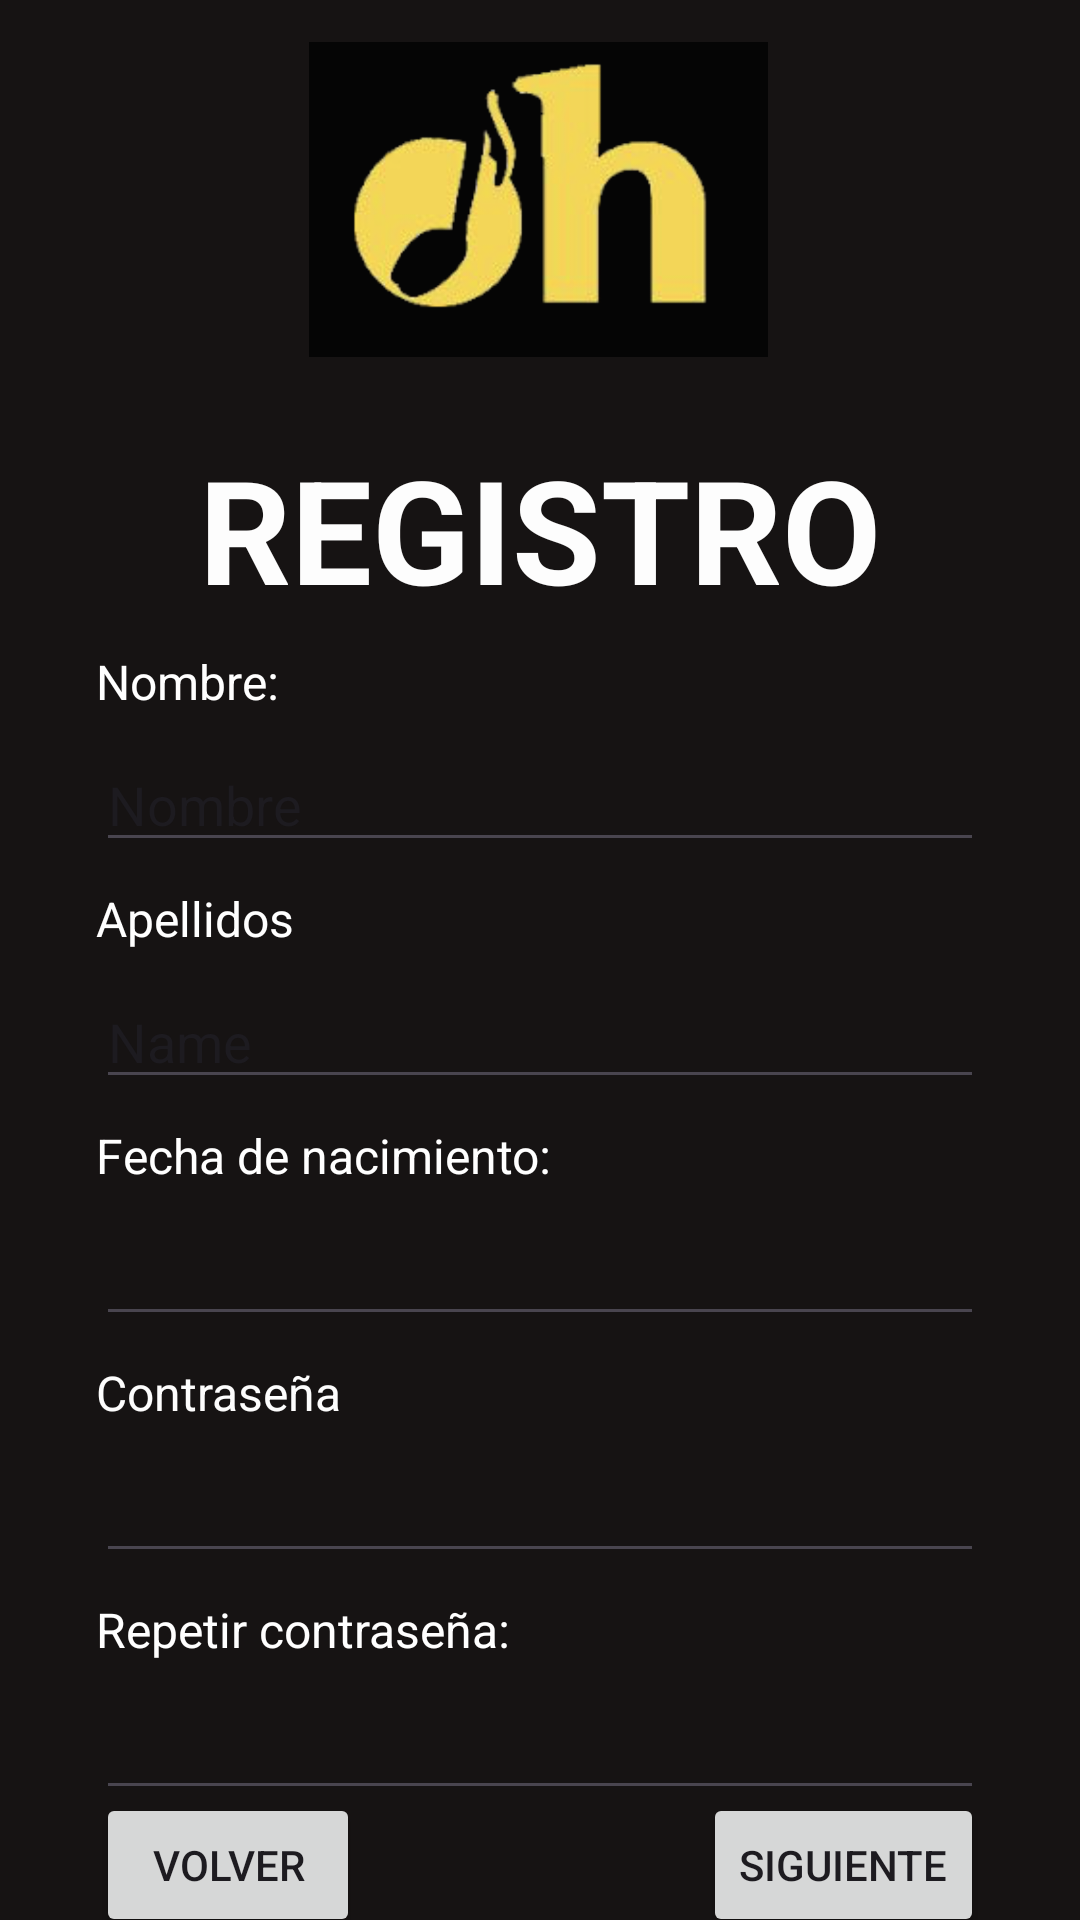

Android layout source for this screen:
<!-- AndroidManifest.xml: application theme Theme.SottoStudio -->
<!-- res/layout/activity_registro.xml -->
<?xml version="1.0" encoding="utf-8"?>
<androidx.constraintlayout.widget.ConstraintLayout xmlns:android="http://schemas.android.com/apk/res/android"
    xmlns:app="http://schemas.android.com/apk/res-auto"
    xmlns:tools="http://schemas.android.com/tools"
    android:id="@+id/main"
    android:layout_width="match_parent"
    android:layout_height="match_parent"
    android:background="#161313"
    tools:context=".Registro">

    <LinearLayout
        android:id="@+id/linearLayout2"
        android:layout_width="423dp"
        android:layout_height="136dp"
        android:orientation="horizontal"
        app:layout_constraintEnd_toEndOf="parent"
        app:layout_constraintStart_toStartOf="parent"
        app:layout_constraintTop_toTopOf="@+id/imag2_ejalum">

        <ImageView
            android:id="@+id/image1_cabecera"
            android:layout_width="134dp"
            android:layout_height="132dp"
            app:srcCompat="@drawable/logo4" />

        <ImageView
            android:id="@+id/imag2_cabecera"
            android:layout_width="153dp"
            android:layout_height="133dp"
            android:src="@drawable/logo2"
            app:srcCompat="@drawable/logo2" />

    </LinearLayout>

    <TextView
        android:id="@+id/text1_registro"
        android:layout_width="0dp"
        android:layout_height="wrap_content"
        android:layout_marginStart="32dp"
        android:layout_marginTop="8dp"
        android:layout_marginEnd="32dp"
        android:text="REGISTRO"
        android:textAlignment="center"
        android:textColor="#FDFDFD"
        android:textSize="48sp"
        android:textStyle="bold"
        app:layout_constraintEnd_toEndOf="parent"
        app:layout_constraintHorizontal_bias="0.497"
        app:layout_constraintStart_toStartOf="parent"
        app:layout_constraintTop_toBottomOf="@+id/linearLayout2" />

    <TextView
        android:id="@+id/text2_registro"
        android:layout_width="0dp"
        android:layout_height="wrap_content"
        android:layout_marginStart="32dp"
        android:layout_marginTop="8dp"
        android:layout_marginEnd="32dp"
        android:text="Nombre:"
        android:textColor="#FFFFFF"
        android:textSize="16sp"
        app:layout_constraintEnd_toEndOf="parent"
        app:layout_constraintHorizontal_bias="0.0"
        app:layout_constraintStart_toStartOf="parent"
        app:layout_constraintTop_toBottomOf="@+id/text1_registro" />

    <EditText
        android:id="@+id/edit1_registro"
        android:layout_width="0dp"
        android:layout_height="wrap_content"
        android:layout_marginStart="32dp"
        android:layout_marginTop="8dp"
        android:layout_marginEnd="32dp"
        android:ems="10"
        android:inputType="text"
        android:text="Nombre"
        app:layout_constraintEnd_toEndOf="parent"
        app:layout_constraintHorizontal_bias="0.0"
        app:layout_constraintStart_toStartOf="parent"
        app:layout_constraintTop_toBottomOf="@+id/text2_registro" />

    <TextView
        android:id="@+id/text3_registro"
        android:layout_width="0dp"
        android:layout_height="wrap_content"
        android:layout_marginStart="32dp"
        android:layout_marginTop="8dp"
        android:layout_marginEnd="32dp"
        android:text="Apellidos"
        android:textColor="#FFFFFF"
        android:textSize="16sp"
        app:layout_constraintEnd_toEndOf="parent"
        app:layout_constraintHorizontal_bias="0.0"
        app:layout_constraintStart_toStartOf="parent"
        app:layout_constraintTop_toBottomOf="@+id/edit1_registro" />

    <EditText
        android:id="@+id/editTextText2"
        android:layout_width="0dp"
        android:layout_height="wrap_content"
        android:layout_marginStart="32dp"
        android:layout_marginTop="8dp"
        android:layout_marginEnd="32dp"
        android:ems="10"
        android:inputType="text"
        android:text="Name"
        app:layout_constraintEnd_toEndOf="parent"
        app:layout_constraintHorizontal_bias="0.0"
        app:layout_constraintStart_toStartOf="parent"
        app:layout_constraintTop_toBottomOf="@+id/text3_registro" />

    <TextView
        android:id="@+id/text4_registro"
        android:layout_width="0dp"
        android:layout_height="wrap_content"
        android:layout_marginStart="32dp"
        android:layout_marginTop="8dp"
        android:layout_marginEnd="32dp"
        android:text="Fecha de nacimiento:"
        android:textColor="#FFFFFF"
        android:textSize="16sp"
        app:layout_constraintEnd_toEndOf="parent"
        app:layout_constraintHorizontal_bias="0.0"
        app:layout_constraintStart_toStartOf="parent"
        app:layout_constraintTop_toBottomOf="@+id/editTextText2" />

    <EditText
        android:id="@+id/editTextDate"
        android:layout_width="0dp"
        android:layout_height="wrap_content"
        android:layout_marginStart="32dp"
        android:layout_marginTop="8dp"
        android:layout_marginEnd="32dp"
        android:ems="10"
        android:inputType="date"
        app:layout_constraintEnd_toEndOf="parent"
        app:layout_constraintHorizontal_bias="0.0"
        app:layout_constraintStart_toStartOf="parent"
        app:layout_constraintTop_toBottomOf="@+id/text4_registro" />

    <EditText
        android:id="@+id/editTextTextPassword"
        android:layout_width="0dp"
        android:layout_height="wrap_content"
        android:layout_marginStart="32dp"
        android:layout_marginTop="8dp"
        android:layout_marginEnd="32dp"
        android:ems="10"
        android:inputType="textPassword"
        app:layout_constraintEnd_toEndOf="parent"
        app:layout_constraintHorizontal_bias="0.0"
        app:layout_constraintStart_toStartOf="parent"
        app:layout_constraintTop_toBottomOf="@+id/text5_registro" />

    <TextView
        android:id="@+id/text5_registro"
        android:layout_width="0dp"
        android:layout_height="wrap_content"
        android:layout_marginStart="32dp"
        android:layout_marginTop="8dp"
        android:layout_marginEnd="32dp"
        android:text="Contraseña"
        android:textColor="#FDFDFD"
        android:textSize="16sp"
        app:layout_constraintEnd_toEndOf="parent"
        app:layout_constraintHorizontal_bias="0.0"
        app:layout_constraintStart_toStartOf="parent"
        app:layout_constraintTop_toBottomOf="@+id/editTextDate" />

    <TextView
        android:id="@+id/text6_registro"
        android:layout_width="0dp"
        android:layout_height="wrap_content"
        android:layout_marginStart="32dp"
        android:layout_marginTop="8dp"
        android:layout_marginEnd="32dp"
        android:text="Repetir contraseña:"
        android:textColor="#FFFFFF"
        android:textSize="16sp"
        app:layout_constraintEnd_toEndOf="parent"
        app:layout_constraintHorizontal_bias="0.0"
        app:layout_constraintStart_toStartOf="parent"
        app:layout_constraintTop_toBottomOf="@+id/editTextTextPassword" />

    <EditText
        android:id="@+id/editTextTextPassword2"
        android:layout_width="0dp"
        android:layout_height="wrap_content"
        android:layout_marginStart="32dp"
        android:layout_marginTop="8dp"
        android:layout_marginEnd="32dp"
        android:ems="10"
        android:inputType="textPassword"
        app:layout_constraintEnd_toEndOf="parent"
        app:layout_constraintHorizontal_bias="0.0"
        app:layout_constraintStart_toStartOf="parent"
        app:layout_constraintTop_toBottomOf="@+id/text6_registro" />

    <Button
        android:id="@+id/boton1_regisrtro"
        android:layout_width="wrap_content"
        android:layout_height="wrap_content"
        android:layout_marginStart="32dp"
        android:text="Volver"
        app:layout_constraintBottom_toBottomOf="parent"
        app:layout_constraintStart_toStartOf="parent"
        app:layout_constraintTop_toBottomOf="@+id/editTextTextPassword2"
        app:layout_constraintVertical_bias="0.508" />

    <Button
        android:id="@+id/boton2_registro"
        android:layout_width="wrap_content"
        android:layout_height="wrap_content"
        android:layout_marginEnd="32dp"
        android:text="Siguiente"
        app:layout_constraintBottom_toBottomOf="parent"
        app:layout_constraintEnd_toEndOf="parent"
        app:layout_constraintTop_toBottomOf="@+id/editTextTextPassword2"
        app:layout_constraintVertical_bias="0.508" />
</androidx.constraintlayout.widget.ConstraintLayout>
<!-- resources referenced by this layout -->
<resources>
  <!-- drawable logo2: png bitmap (drawable, 146484 bytes) -->
  <style name="Theme.SottoStudio" parent="Base.Theme.SottoStudio" />
  <style name="Base.Theme.SottoStudio" parent="Theme.Material3.DayNight.NoActionBar">
          
          
      </style>
</resources>
